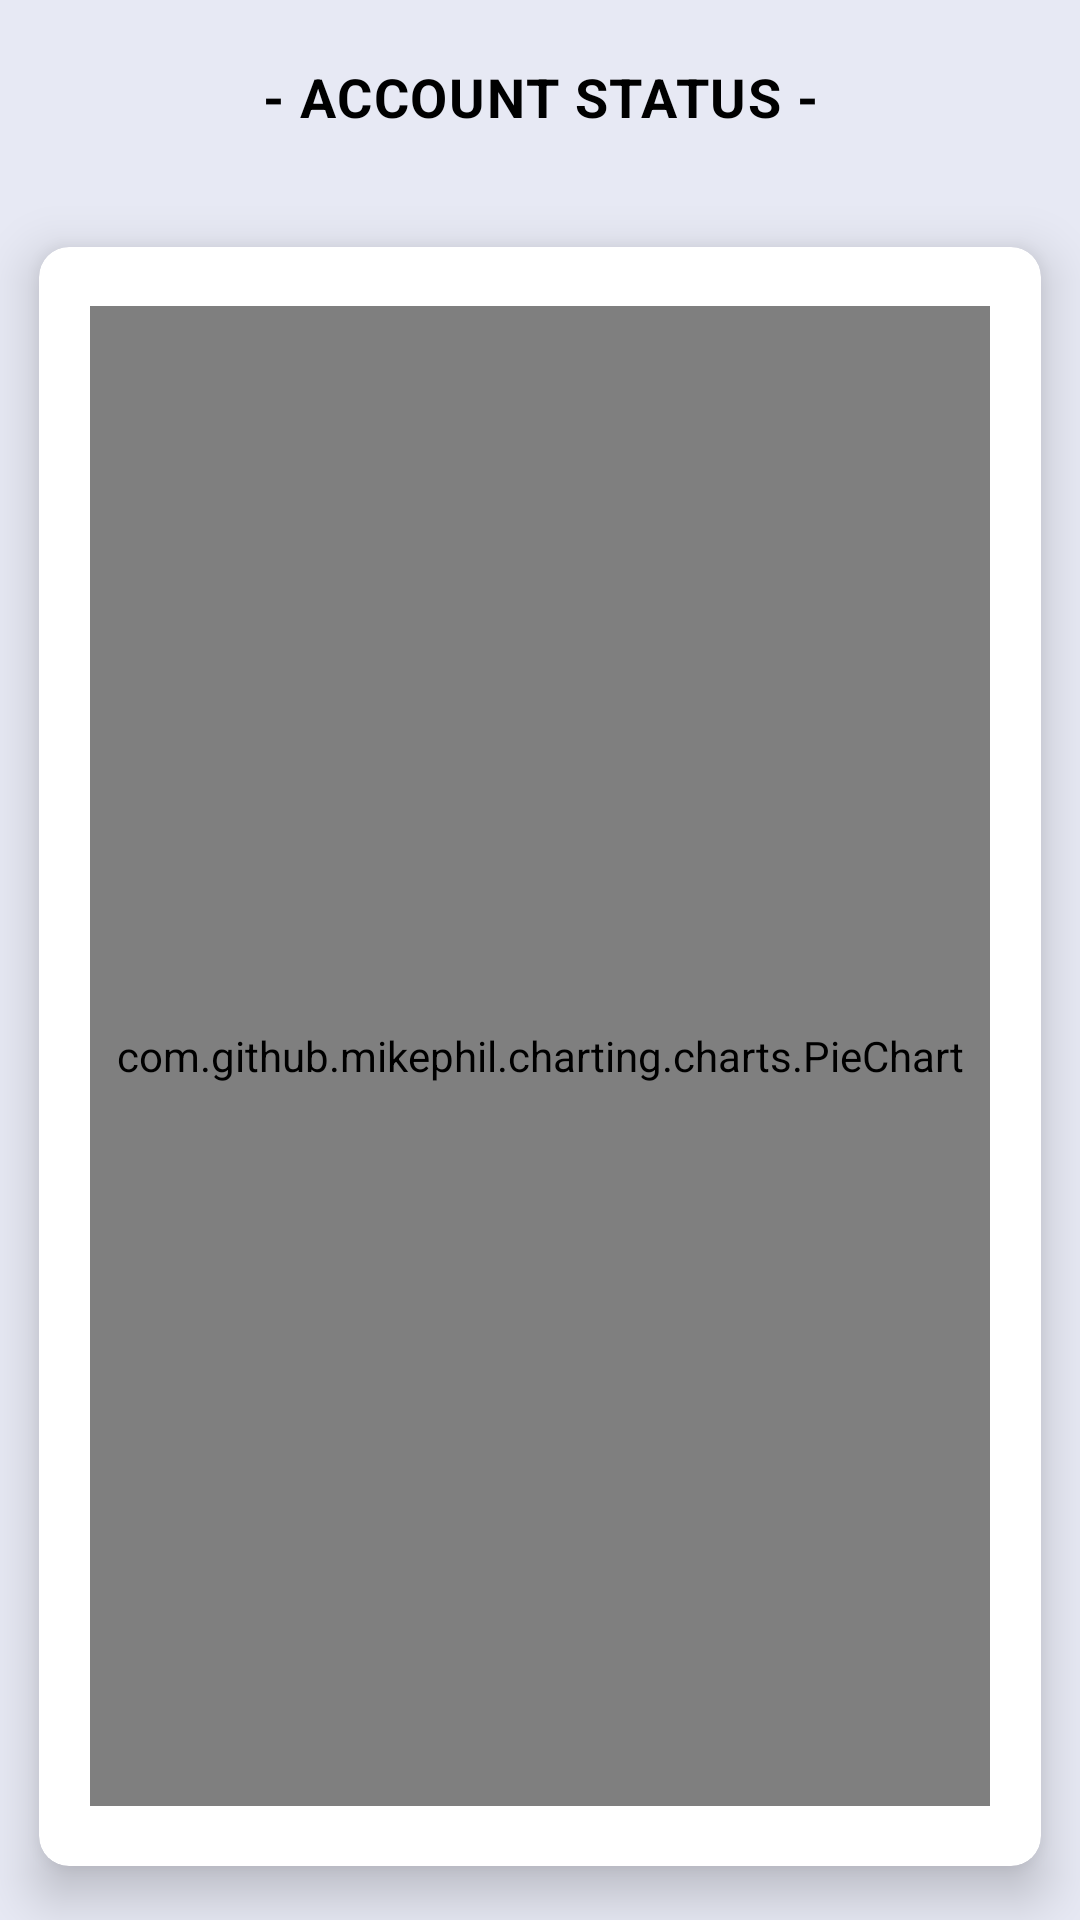

Layout XML and referenced resources for this Android screen:
<!-- AndroidManifest.xml: application theme Theme.MyBudgetTraker -->
<!-- res/layout/fragment_status.xml -->
<?xml version="1.0" encoding="utf-8"?>
<LinearLayout xmlns:android="http://schemas.android.com/apk/res/android"
    xmlns:tools="http://schemas.android.com/tools"
    xmlns:app="http://schemas.android.com/apk/res-auto"
    android:layout_width="match_parent"
    android:layout_height="match_parent"
    android:layout_gravity="center"
    android:background="#E7E9F4"
    android:orientation="vertical"
    tools:context=".Fragments.StatusFragment">

    <TextView
        android:layout_width="match_parent"
        android:layout_height="wrap_content"
        android:text="- ACCOUNT STATUS -"
        android:textStyle="bold"
        android:textSize="18dp"
        android:letterSpacing="0.03"
        android:gravity="center"
        android:layout_margin="20dp"
        android:textColor="@color/black"/>

    <RelativeLayout
        android:layout_width="match_parent"
        android:layout_height="match_parent">

    <androidx.cardview.widget.CardView
        android:layout_width="match_parent"
        android:layout_height="600dp"
        app:cardCornerRadius="10dp"
        app:cardUseCompatPadding="true"
        app:cardElevation="10dp">


        <com.github.mikephil.charting.charts.PieChart
            android:layout_width="300dp"
            android:layout_height="500dp"
            android:id="@+id/pieChart"
            android:layout_gravity="center"/>

    </androidx.cardview.widget.CardView>
    </RelativeLayout>

</LinearLayout>
<!-- resources referenced by this layout -->
<resources>
  <style name="Theme.MyBudgetTraker" parent="Base.Theme.MyBudgetTraker" />
  <style name="Base.Theme.MyBudgetTraker" parent="Theme.Material3.DayNight.NoActionBar">
          
          
          <item name="android:windowLightStatusBar">true</item>
          <item name="android:statusBarColor">@color/white</item>
      </style>
  <!-- not gathered from this repository: default colours our renderer supplied (Android Studio template values) -->
  <color name="black">#FF000000</color>
  <color name="white">#FFFFFFFF</color>
</resources>
